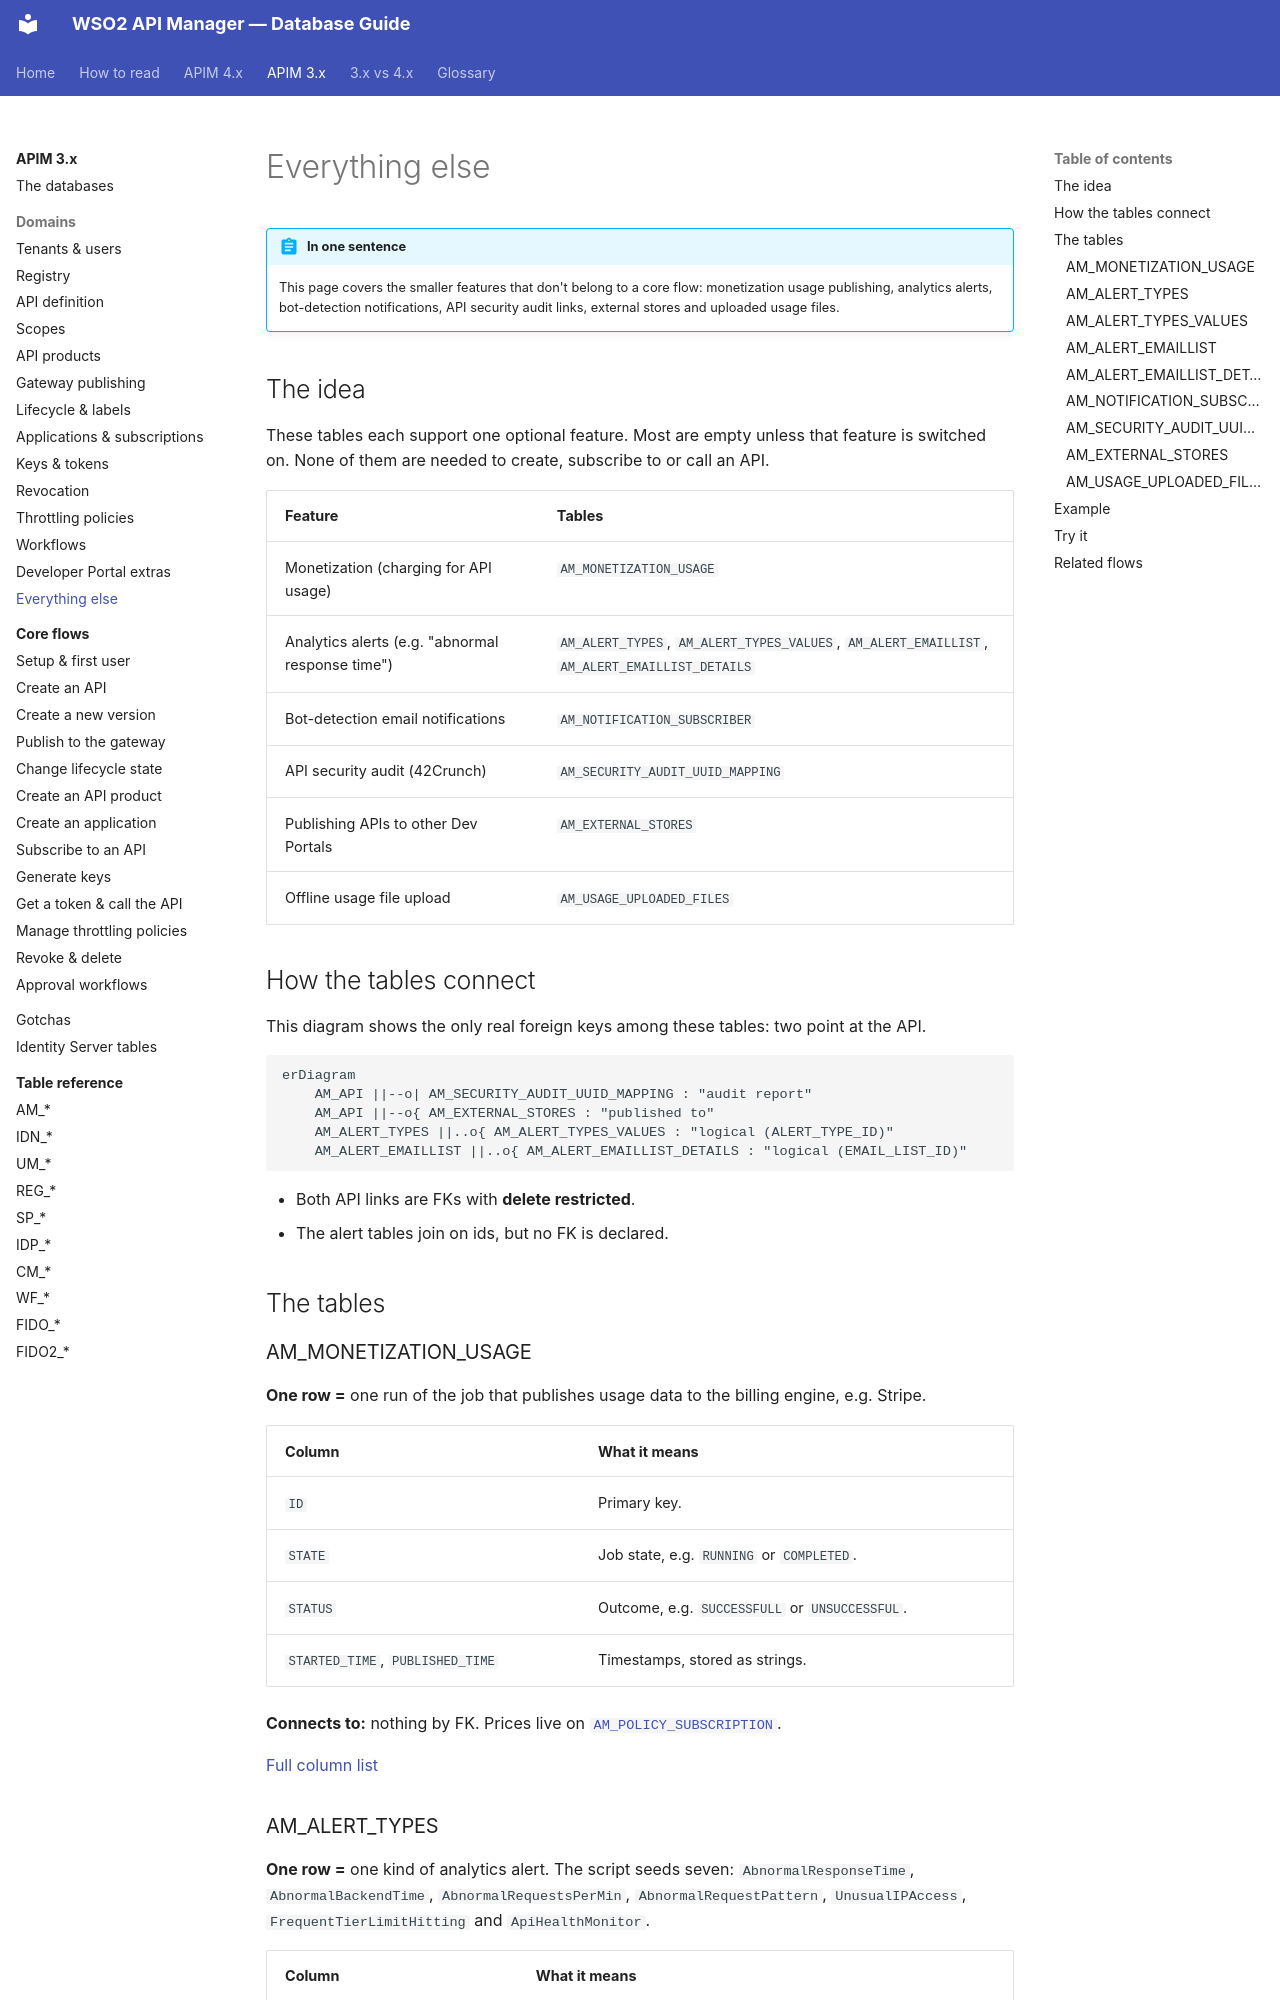

repository: SaviNimz/apim-db-docs · page: apim-3/domains/other/index.html · generator: mkdocs

# Everything else

!!! abstract "In one sentence"
    This page covers the smaller features that don't belong to a core flow: monetization usage publishing, analytics alerts, bot-detection notifications, API security audit links, external stores and uploaded usage files.

## The idea

These tables each support one optional feature. Most are empty unless that feature is switched on. None of them are needed to create, subscribe to or call an API.

| Feature | Tables |
|---|---|
| Monetization (charging for API usage) | `AM_MONETIZATION_USAGE` |
| Analytics alerts (e.g. "abnormal response time") | `AM_ALERT_TYPES`, `AM_ALERT_TYPES_VALUES`, `AM_ALERT_EMAILLIST`, `AM_ALERT_EMAILLIST_DETAILS` |
| Bot-detection email notifications | `AM_NOTIFICATION_SUBSCRIBER` |
| API security audit (42Crunch) | `AM_SECURITY_AUDIT_UUID_MAPPING` |
| Publishing APIs to other Dev Portals | `AM_EXTERNAL_STORES` |
| Offline usage file upload | `AM_USAGE_UPLOADED_FILES` |

## How the tables connect

This diagram shows the only real foreign keys among these tables: two point at the API.

```mermaid
erDiagram
    AM_API ||--o| AM_SECURITY_AUDIT_UUID_MAPPING : "audit report"
    AM_API ||--o{ AM_EXTERNAL_STORES : "published to"
    AM_ALERT_TYPES ||..o{ AM_ALERT_TYPES_VALUES : "logical (ALERT_TYPE_ID)"
    AM_ALERT_EMAILLIST ||..o{ AM_ALERT_EMAILLIST_DETAILS : "logical (EMAIL_LIST_ID)"
```

- Both API links are FKs with **delete restricted**.
- The alert tables join on ids, but no FK is declared.

## The tables

### AM_MONETIZATION_USAGE

**One row =** one run of the job that publishes usage data to the billing engine, e.g. Stripe.

| Column | What it means |
|---|---|
| `ID` | Primary key. |
| `STATE` | Job state, e.g. `RUNNING` or `COMPLETED`. |
| `STATUS` | Outcome, e.g. `SUCCESSFULL` or `UNSUCCESSFUL`. |
| `STARTED_TIME`, `PUBLISHED_TIME` | Timestamps, stored as strings. |

**Connects to:** nothing by FK. Prices live on [`AM_POLICY_SUBSCRIPTION`](throttling.md#am_policy_subscription).

[Full column list](../reference/am.md#am_monetization_usage)
